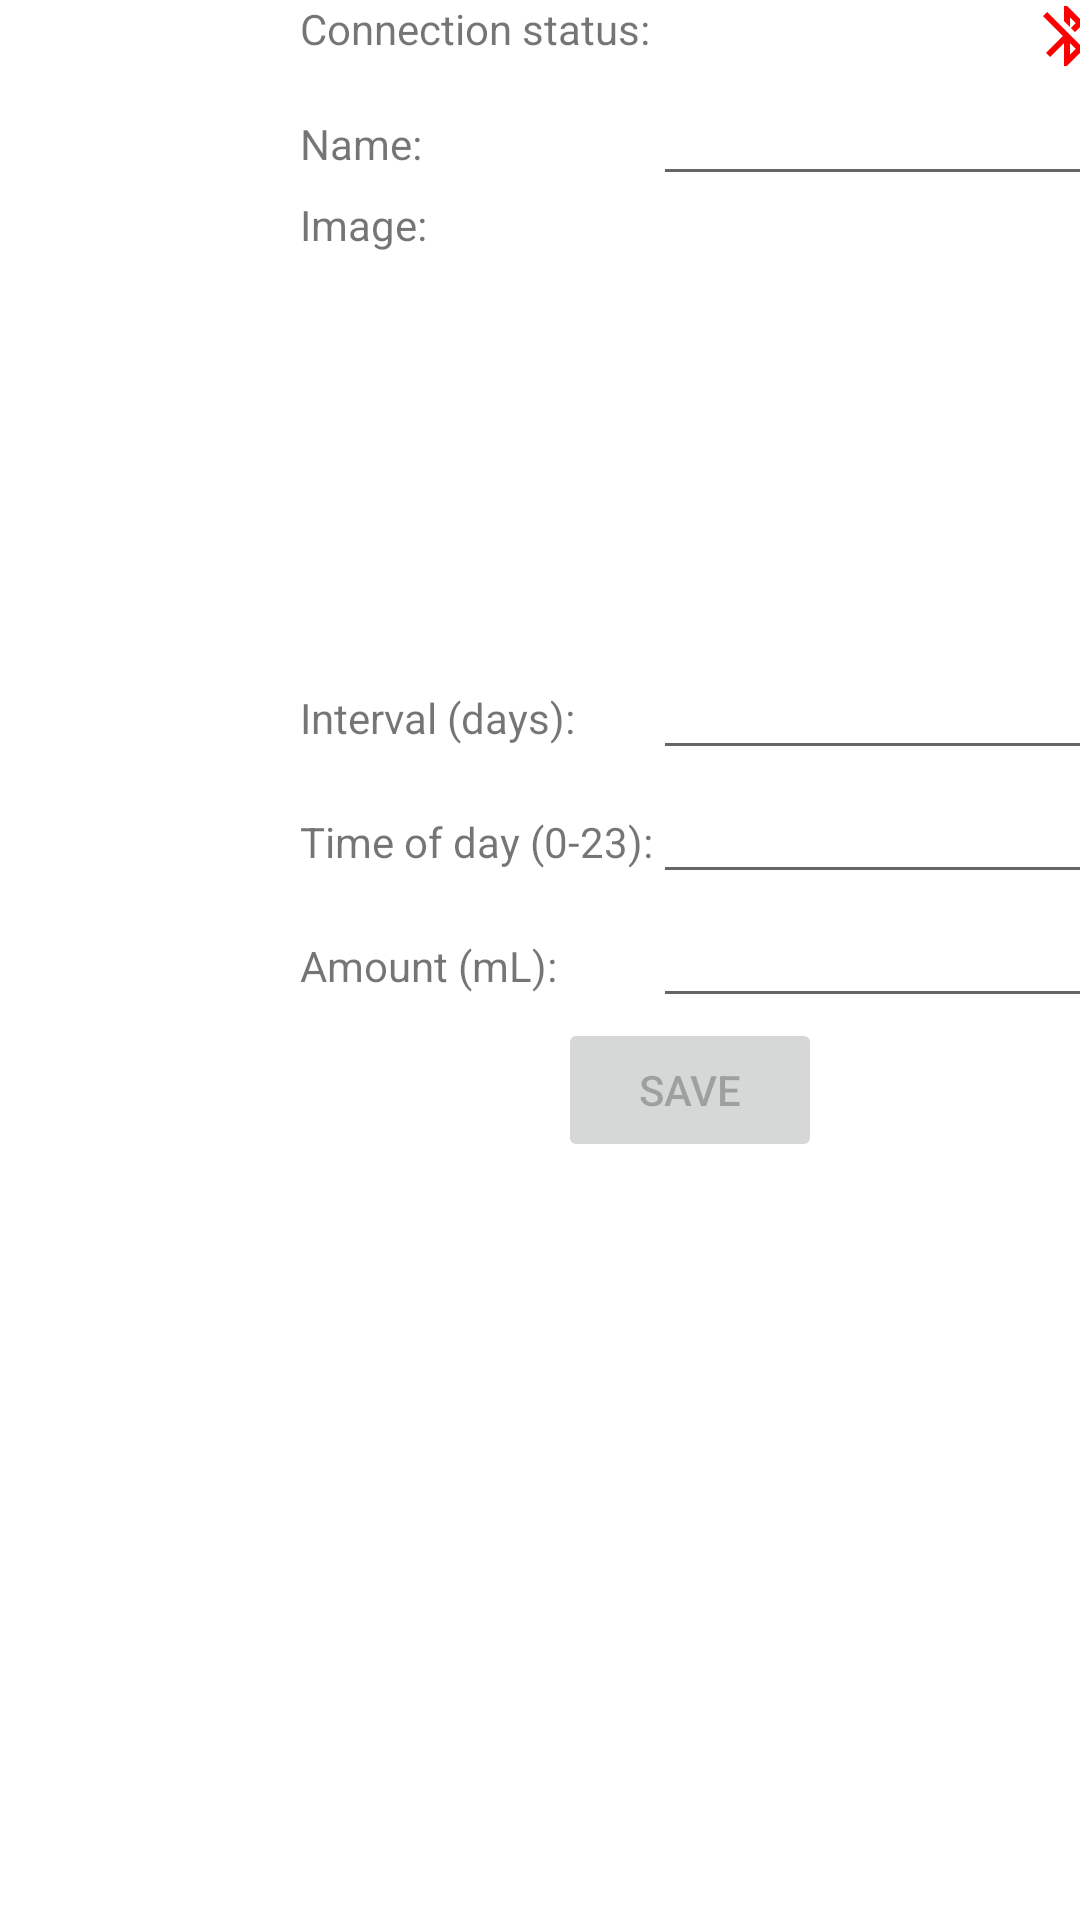

Here is an Android app screen rendered from its layout file. Give the layout XML and the strings, colors and styles it references.
<!-- AndroidManifest.xml: application theme Theme.WaterPlants -->
<!-- res/layout/fragment_plants.xml -->
<?xml version="1.0" encoding="utf-8"?>
<androidx.constraintlayout.widget.ConstraintLayout xmlns:android="http://schemas.android.com/apk/res/android"
    xmlns:app="http://schemas.android.com/apk/res-auto"
    xmlns:tools="http://schemas.android.com/tools"
    android:layout_width="match_parent"
    android:layout_height="match_parent"
    tools:context=".ui.plants.PlantsFragment">


    <LinearLayout
        android:layout_width="match_parent"
        android:layout_height="match_parent"
        android:gravity="top"
        android:orientation="horizontal">

        <GridView
            android:id="@+id/gridView_plants"
            android:layout_width="100dp"
            android:layout_height="match_parent"
            android:gravity="top"
            android:numColumns="1" />

        <LinearLayout
            android:layout_width="match_parent"
            android:layout_height="match_parent"
            android:gravity="top"
            android:orientation="vertical">

            <TableLayout
                android:layout_width="match_parent"
                android:layout_height="wrap_content">

                <TableRow
                    android:layout_width="match_parent"
                    android:layout_height="wrap_content">

                    <TextView
                        android:id="@+id/text_plants_connection"
                        android:layout_width="wrap_content"
                        android:layout_height="wrap_content"
                        android:text="@string/connection_status" />

                    <ImageView
                        android:id="@+id/image_plants_connection"
                        android:layout_width="match_parent"
                        android:layout_height="wrap_content"
                        android:layout_gravity="end"
                        android:contentDescription="@string/connection_status"
                        android:scaleType="centerInside"
                        android:src="@drawable/baseline_bluetooth_disabled_24" />
                </TableRow>

                <TableRow
                    android:layout_width="match_parent"
                    android:layout_height="wrap_content">

                    <TextView
                        android:id="@+id/text_plants_name"
                        android:layout_width="wrap_content"
                        android:layout_height="wrap_content"
                        android:text="@string/plants_name" />

                    <EditText
                        android:id="@+id/edit_plants_name"
                        android:layout_width="match_parent"
                        android:layout_height="wrap_content"
                        android:autofillHints="Daffodil"
                        android:inputType="text"
                        android:maxLines="1" />
                </TableRow>

                <TableRow
                    android:layout_width="match_parent"
                    android:layout_height="wrap_content">

                    <TextView
                        android:id="@+id/text_plants_image"
                        android:layout_width="wrap_content"
                        android:layout_height="wrap_content"
                        android:text="@string/plants_image" />

                    <ImageView
                        android:id="@+id/image_plants_plant"
                        android:layout_width="150dp"
                        android:layout_height="150dp"
                        android:contentDescription="@string/plants_image_placeholder" />
                </TableRow>

                <TableRow
                    android:layout_width="match_parent"
                    android:layout_height="wrap_content">

                    <TextView
                        android:id="@+id/text_plants_interval"
                        android:layout_width="wrap_content"
                        android:layout_height="wrap_content"
                        android:text="@string/plants_interval" />

                    <EditText
                        android:id="@+id/edit_plants_interval"
                        android:layout_width="wrap_content"
                        android:layout_height="wrap_content"
                        android:autofillHints="7"
                        android:inputType="number"
                        android:maxLines="1" />
                </TableRow>

                <TableRow
                    android:layout_width="match_parent"
                    android:layout_height="wrap_content">

                    <TextView
                        android:id="@+id/text_plants_time"
                        android:layout_width="wrap_content"
                        android:layout_height="wrap_content"
                        android:text="@string/plants_time" />

                    <EditText
                        android:id="@+id/edit_plants_time"
                        android:layout_width="wrap_content"
                        android:layout_height="wrap_content"
                        android:autofillHints="12"
                        android:inputType="number"
                        android:maxLines="1" />
                </TableRow>

                <TableRow
                    android:layout_width="match_parent"
                    android:layout_height="wrap_content">

                    <TextView
                        android:id="@+id/text_plants_amount"
                        android:layout_width="wrap_content"
                        android:layout_height="wrap_content"
                        android:text="@string/plants_amount" />

                    <EditText
                        android:id="@+id/edit_plants_amount"
                        android:layout_width="wrap_content"
                        android:layout_height="wrap_content"
                        android:autofillHints="20"
                        android:inputType="number"
                        android:maxLines="1" />
                </TableRow>

            </TableLayout>

            <Button
                android:id="@+id/button_save"
                android:layout_width="wrap_content"
                android:layout_height="wrap_content"
                android:layout_gravity="center_horizontal"
                android:enabled="false"
                android:text="@string/plants_save" />
        </LinearLayout>
    </LinearLayout>
</androidx.constraintlayout.widget.ConstraintLayout>
<!-- resources referenced by this layout -->
<resources>
  <!-- drawable baseline_bluetooth_disabled_24 (drawable) -->
  <vector android:height="24dp" android:tint="#FD0001"
      android:viewportHeight="24" android:viewportWidth="24"
      android:width="24dp" xmlns:android="http://schemas.android.com/apk/res/android">
      <path android:fillColor="@android:color/white" android:pathData="M13,5.83l1.88,1.88 -1.6,1.6 1.41,1.41 3.02,-3.02L12,2h-1v5.03l2,2v-3.2zM5.41,4L4,5.41 10.59,12 5,17.59 6.41,19 11,14.41V22h1l4.29,-4.29 2.3,2.29L20,18.59 5.41,4zM13,18.17v-3.76l1.88,1.88L13,18.17z"/>
  </vector>
  <string name="connection_status">Connection status:</string>
  <string name="plants_amount">Amount (mL):</string>
  <string name="plants_image">Image:</string>
  <string name="plants_image_placeholder">Plant Image</string>
  <string name="plants_interval">Interval (days):</string>
  <string name="plants_name">Name:</string>
  <string name="plants_save">Save</string>
  <string name="plants_time">Time of day (0-23):</string>
  <style name="Theme.WaterPlants" parent="Theme.MaterialComponents.DayNight.DarkActionBar">
          
          <item name="colorPrimary">@color/purple_500</item>
          <item name="colorPrimaryVariant">@color/purple_700</item>
          <item name="colorOnPrimary">@color/white</item>
          
          <item name="colorSecondary">@color/teal_200</item>
          <item name="colorSecondaryVariant">@color/teal_700</item>
          <item name="colorOnSecondary">@color/black</item>
          
          <item name="android:statusBarColor">?attr/colorPrimaryVariant</item>
          
      </style>
  <!-- not gathered from this repository: default colours our renderer supplied (Android Studio template values) -->
  <color name="purple_500">#FF6200EE</color>
  <color name="purple_700">#FF3700B3</color>
  <color name="teal_200">#FF03DAC5</color>
  <color name="teal_700">#FF018786</color>
  <color name="black">#FF000000</color>
  <color name="white">#FFFFFFFF</color>
</resources>
